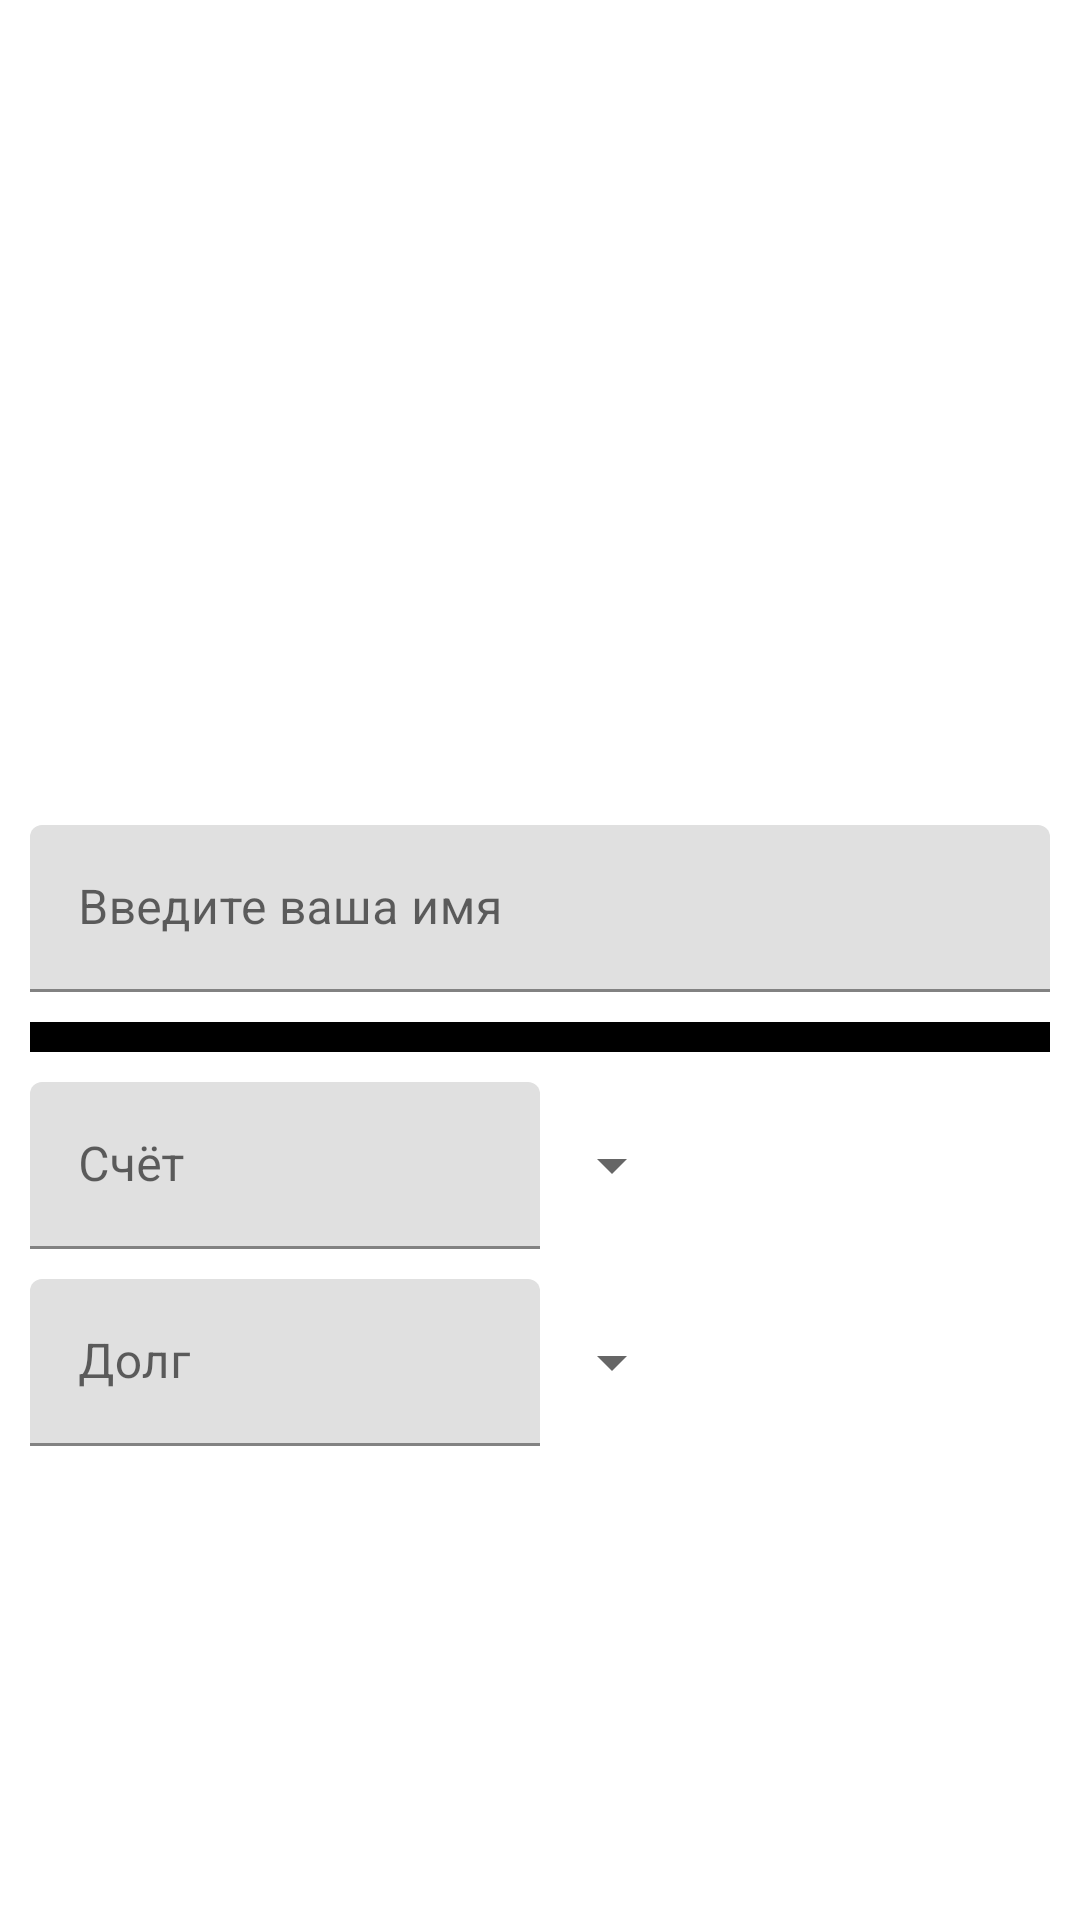

Write the Android layout XML for this screen, with the resource values it uses.
<!-- AndroidManifest.xml: application theme Theme.MyApplication -->
<!-- res/layout/fragment_profile.xml -->
<?xml version="1.0" encoding="utf-8"?>
<androidx.constraintlayout.widget.ConstraintLayout xmlns:android="http://schemas.android.com/apk/res/android"
    xmlns:app="http://schemas.android.com/apk/res-auto"
    xmlns:tools="http://schemas.android.com/tools"
    android:layout_width="match_parent"
    android:layout_height="match_parent"
    tools:context=".ui.profile.ProfileFragment">


    <com.google.android.material.imageview.ShapeableImageView
        android:id="@+id/profileImage"
        android:layout_width="250dp"
        android:layout_height="250dp"
        android:layout_marginTop="10dp"
        android:background="#00CD1515"
        android:src="@drawable/profile"
        app:layout_constraintCircleRadius="150dp"
        app:layout_constraintEnd_toEndOf="parent"
        app:layout_constraintStart_toStartOf="parent"
        app:layout_constraintTop_toTopOf="parent"
        app:shapeAppearanceOverlay="@style/circleImageView" />

    <com.google.android.material.textfield.TextInputLayout
        android:id="@+id/nameProfile"
        android:layout_width="match_parent"
        android:layout_height="wrap_content"
        android:layout_marginHorizontal="10dp"
        android:layout_marginTop="15dp"
        android:hint="@string/addName"
        app:layout_constraintTop_toBottomOf="@+id/profileImage">

        <com.google.android.material.textfield.TextInputEditText
            android:id="@+id/nameProfile2"
            android:layout_width="match_parent"
            android:layout_height="wrap_content"
            android:inputType="textPersonName" />

    </com.google.android.material.textfield.TextInputLayout>

    <androidx.appcompat.widget.AppCompatImageButton
        android:id="@+id/line"
        android:layout_width="match_parent"
        android:layout_height="10dp"
        android:layout_marginHorizontal="10dp"
        android:layout_marginTop="10dp"
        android:background="@color/black"
        app:layout_constraintTop_toBottomOf="@+id/nameProfile" />


    <com.google.android.material.textfield.TextInputLayout
        android:id="@+id/salary"
        android:layout_width="wrap_content"
        android:layout_height="wrap_content"
        android:layout_margin="10dp"
        android:layout_marginTop="15dp"
        android:hint="@string/cash"
        app:layout_constraintStart_toStartOf="parent"
        app:layout_constraintTop_toBottomOf="@+id/line">

        <com.google.android.material.textfield.TextInputEditText
            android:id="@+id/salary2"
            android:layout_width="170dp"
            android:layout_height="wrap_content"
            android:inputType="number" />
    </com.google.android.material.textfield.TextInputLayout>

    <Spinner
        android:id="@+id/spinner_for_currency"
        android:layout_width="wrap_content"
        android:layout_height="0dp"

        android:spinnerMode="dropdown"
        app:layout_constraintBottom_toBottomOf="@id/salary"
        app:layout_constraintStart_toEndOf="@+id/salary"
        app:layout_constraintTop_toTopOf="@+id/salary" />

    <com.google.android.material.textfield.TextInputLayout
        android:id="@+id/debt"
        android:layout_width="wrap_content"
        android:layout_height="wrap_content"
        android:layout_margin="10dp"
        android:layout_marginTop="15dp"
        android:hint="@string/debt"
        app:layout_constraintEnd_toEndOf="@id/salary"
        app:layout_constraintStart_toStartOf="@id/salary"
        app:layout_constraintTop_toBottomOf="@+id/salary">

        <com.google.android.material.textfield.TextInputEditText
            android:layout_width="170dp"
            android:id="@+id/debt2"

            android:layout_height="wrap_content"
            android:enabled="false" />


    </com.google.android.material.textfield.TextInputLayout>

    <Spinner
        android:id="@+id/spinner_for_currency2"
        android:layout_width="wrap_content"
        android:layout_height="0dp"

        android:spinnerMode="dropdown"
        app:layout_constraintBottom_toBottomOf="@id/debt"
        app:layout_constraintStart_toEndOf="@+id/debt"
        app:layout_constraintTop_toTopOf="@+id/debt" />


</androidx.constraintlayout.widget.ConstraintLayout>
<!-- resources referenced by this layout -->
<resources>
  <string name="addName">Введите ваша имя</string>
  <string name="cash">Счёт</string>
  <string name="debt">Долг</string>
  <style name="circleImageView" parent="">
          <item name="cornerFamily">rounded</item>
          <item name="cornerSize">50%</item>
      </style>
  <style name="Theme.MyApplication" parent="Theme.MaterialComponents.DayNight.DarkActionBar">
          
          <item name="colorPrimary">#3F51B5</item>
          <item name="colorPrimaryVariant">#000000</item>
          <item name="colorOnPrimary">@color/white</item>
          
          <item name="colorSecondary">@color/teal_200</item>
          <item name="colorSecondaryVariant">@color/teal_700</item>
          <item name="colorOnSecondary">@color/black</item>
          
          <item name="android:statusBarColor" tools:targetApi="l">?attr/colorPrimaryVariant</item>
          
      </style>
  <!-- not gathered from this repository: default colours our renderer supplied (Android Studio template values) -->
  <color name="teal_200">#FF03DAC5</color>
  <color name="teal_700">#FF018786</color>
  <color name="black">#FF000000</color>
  <color name="white">#FFFFFFFF</color>
</resources>
